Image classification data set "datera-quest" (AffrizaWildanFauzan/datera-quest on GitHub). Class labels (30): Albizia saponaria, Dendrobium leonis, Dracaena trifasciata, Echinodorus radican, Gymnocalycium, Hopea bilitonensis, Impatiens walleriana, Lagerstroemia speciosa, Ixora acuminata, Monstera adansonii, Nepenthes sumatrana, Alocasia Black Velvet, Nepenthes reinwardtiana, Ochna kirkii, Philodendron Lemon, Portulaca sp, Quassia amara, Reutealis trisperma, Rosa sp, Russelia equisetiformis, Syzygium myrtifolium, Tabernaemontana corymbosa, Anacampseros rufescens Sunrise, 3 apocynacaea, Areca catechu, Catharanthus roseus, Ceiba pentandra, Cuphea hyssopifolia, Cymbidium bicolor, Dendrobium Uthai White.

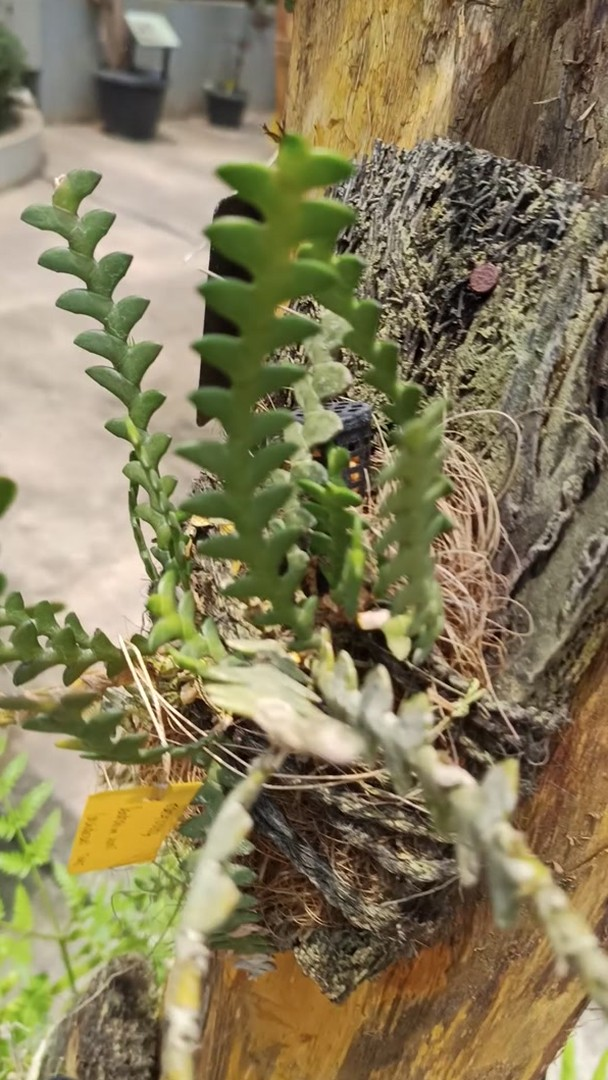
Label: Dendrobium leonis

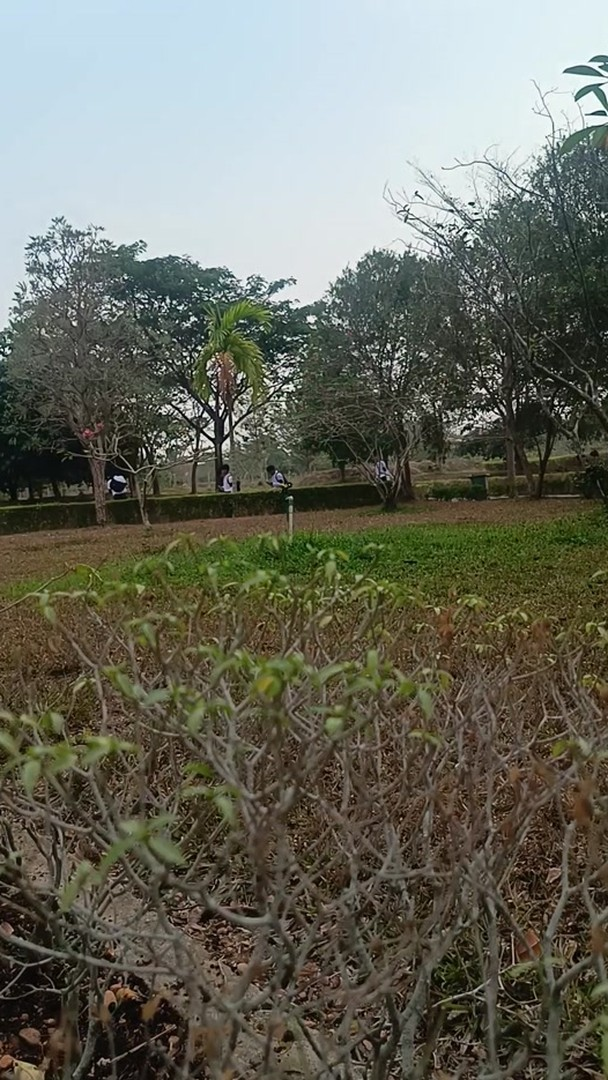
Label: Tabernaemontana corymbosa

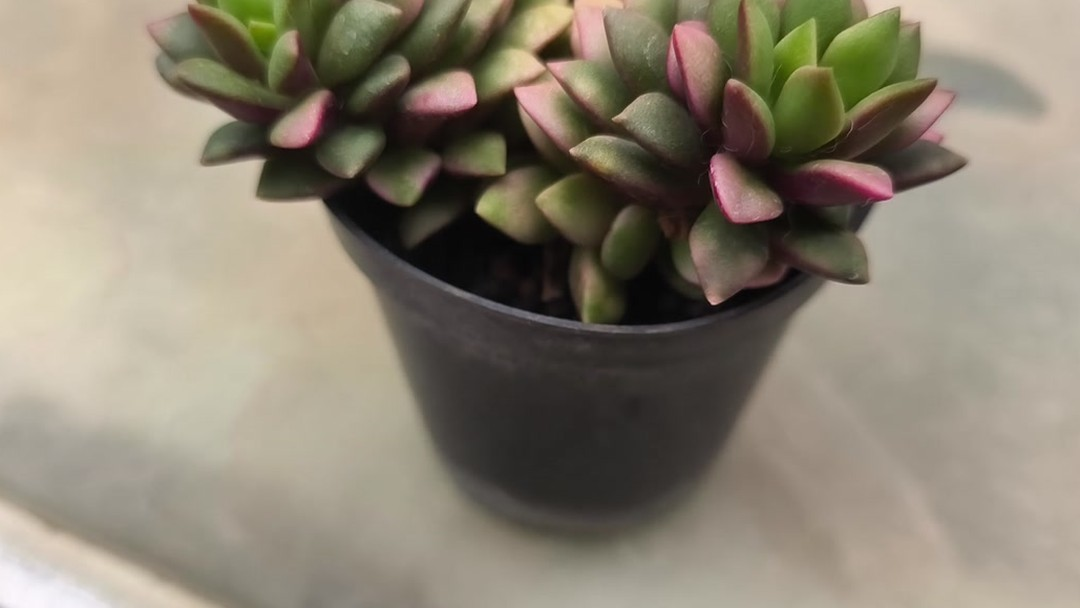
Label: Anacampseros rufescens Sunrise

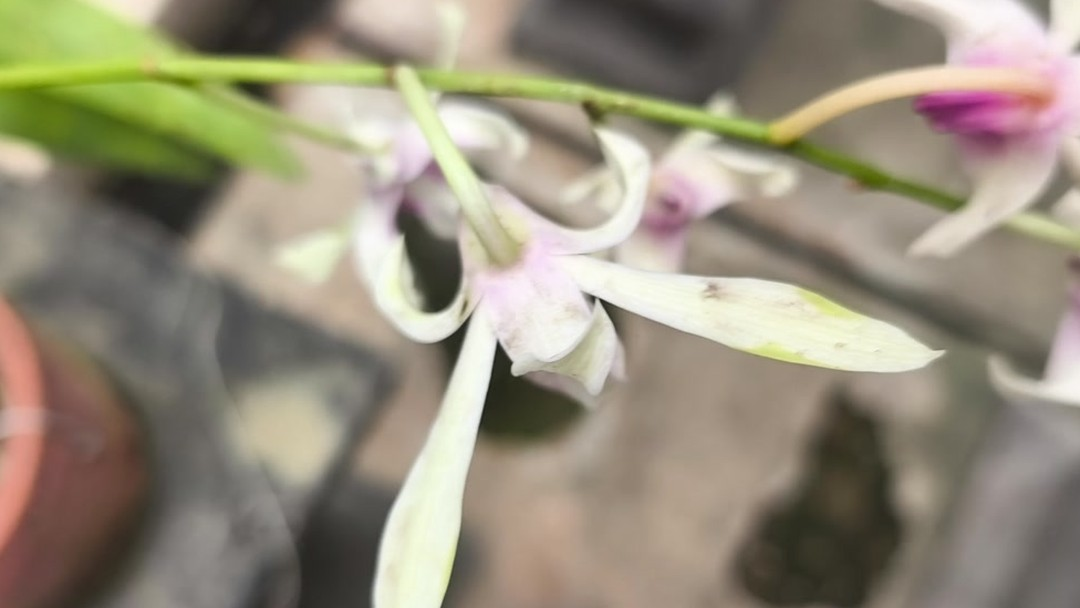
Label: Dendrobium Uthai White

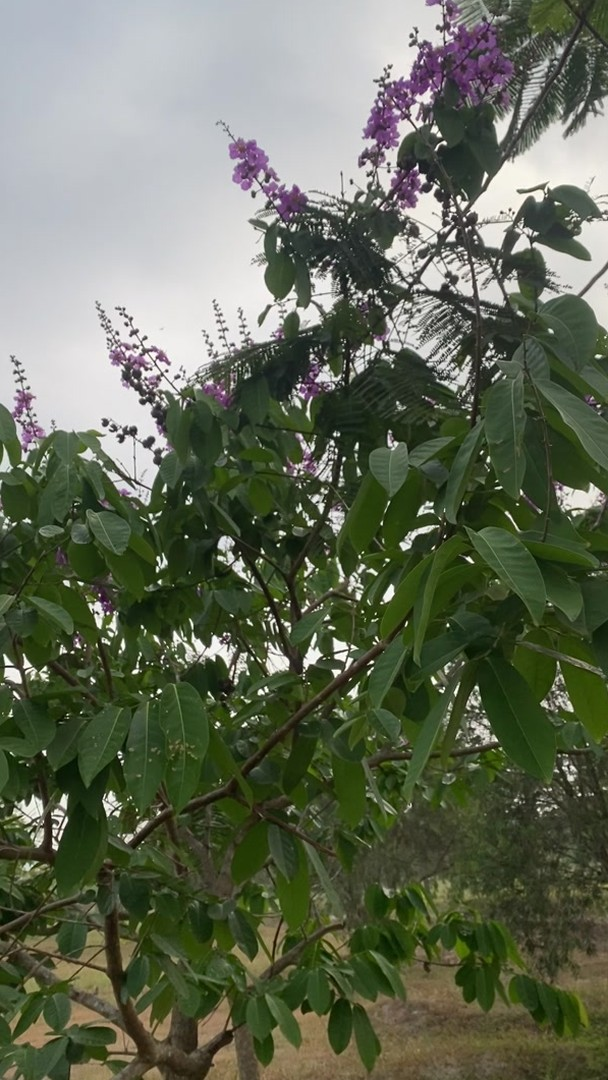
Label: Lagerstroemia speciosa

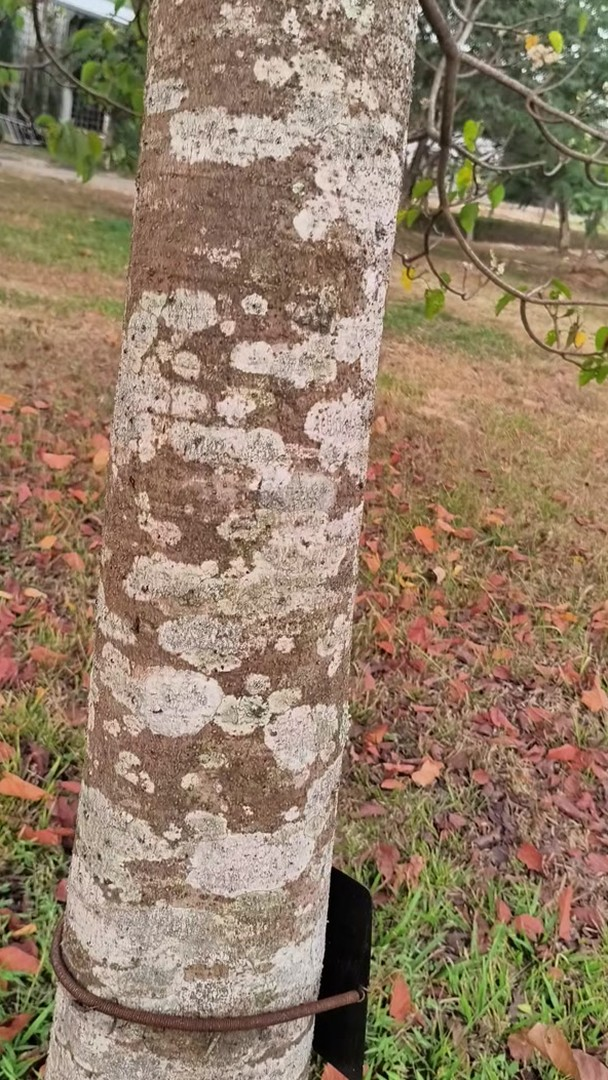
Label: Reutealis trisperma
